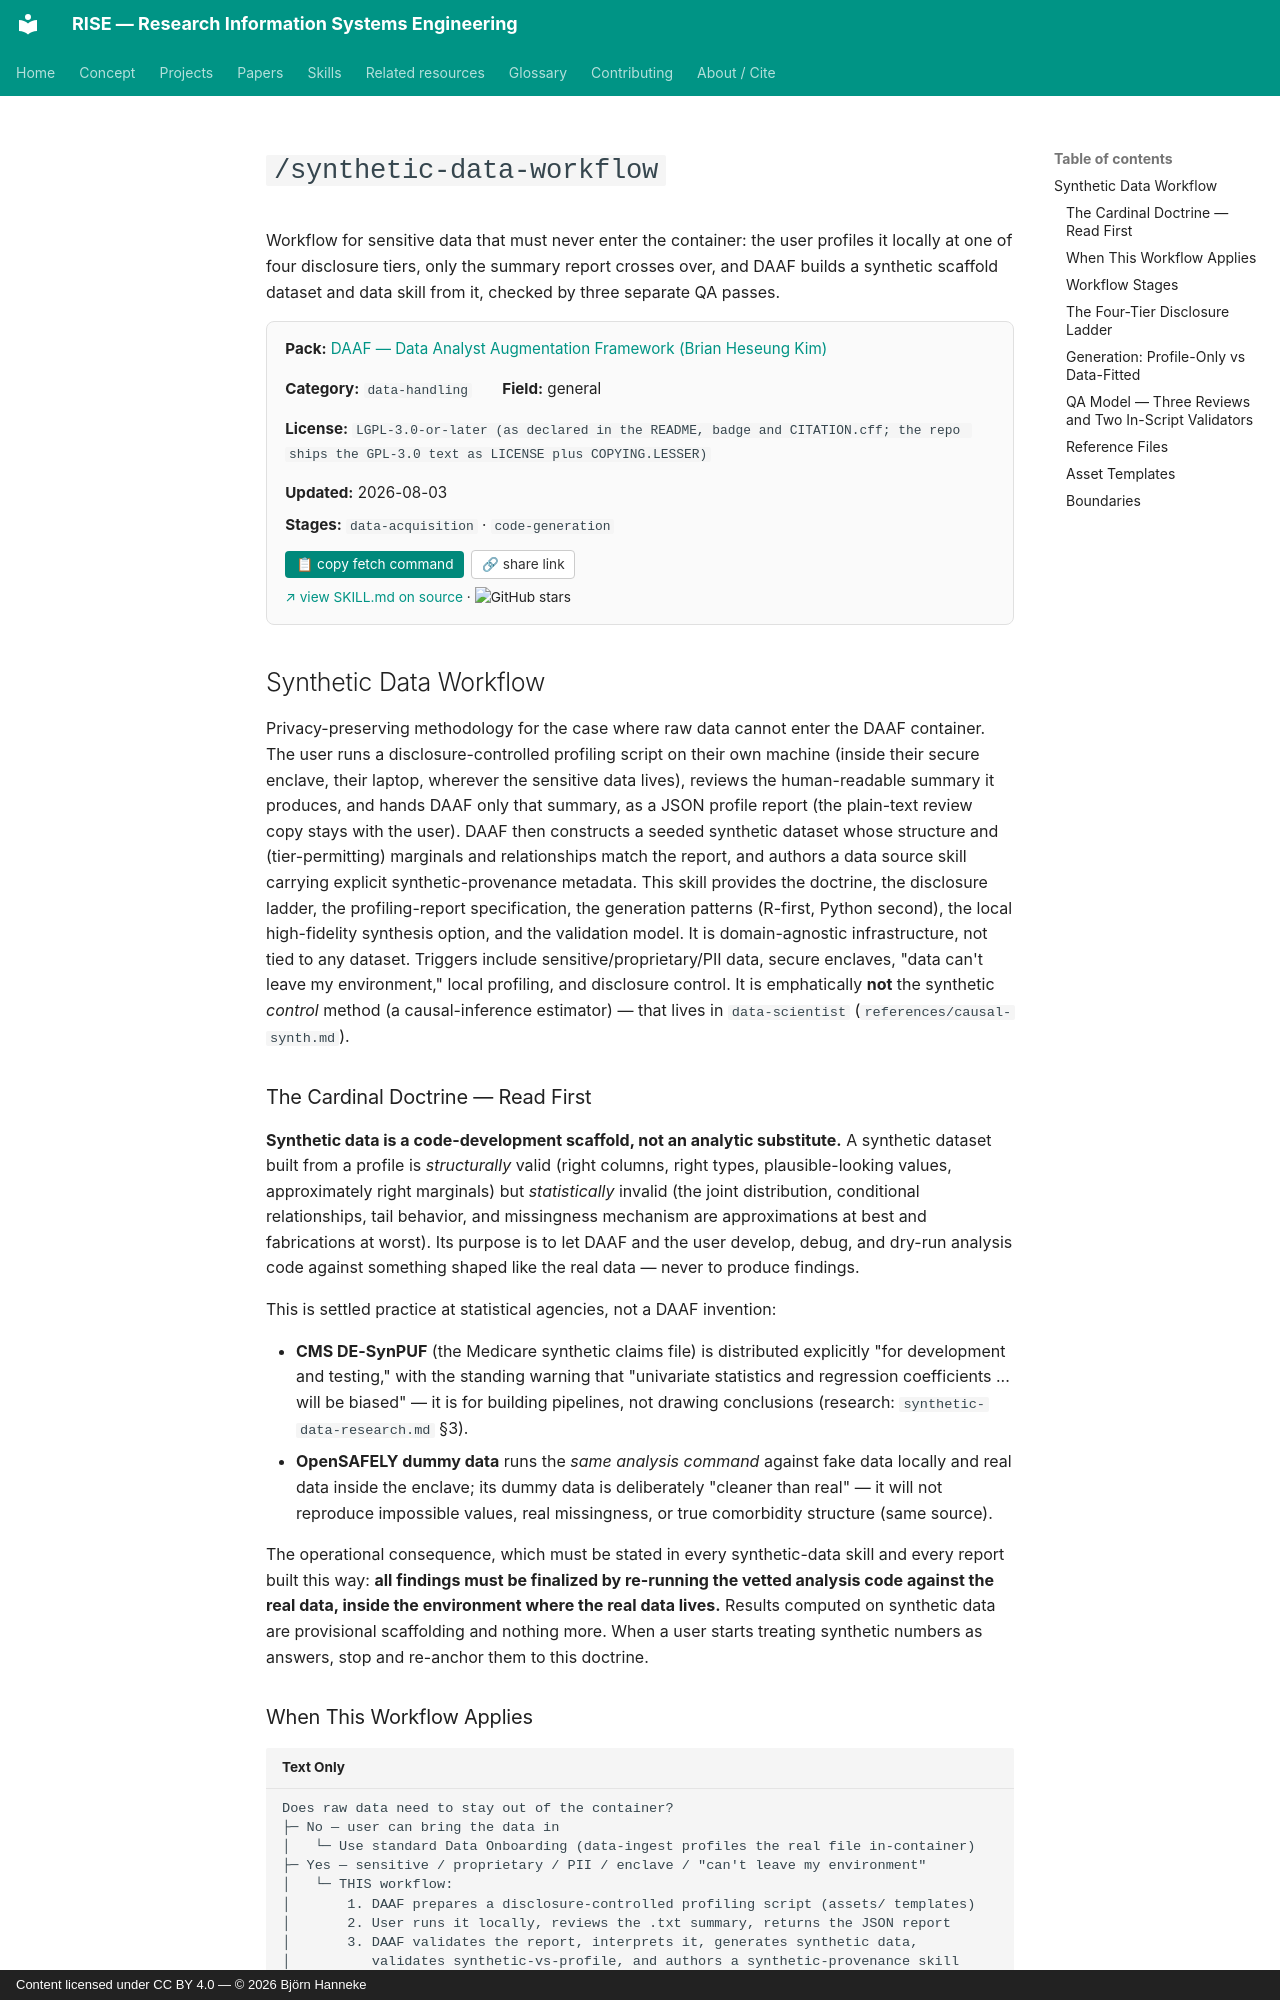

repository: bhanneke/RISE · page: skills/daaf/synthetic-data-workflow/index.html · generator: mkdocs · copyright: Content licensed under CC BY 4.0 — © 2026 Björn Hanneke

<!-- DO NOT EDIT — auto-copied from skills/daaf/details/synthetic-data-workflow.md -->

# `/synthetic-data-workflow`

Workflow for sensitive data that must never enter the container: the user profiles it locally at one of four disclosure tiers, only the summary report crosses over, and DAAF builds a synthetic scaffold dataset and data skill from it, checked by three separate QA passes.

<div class="skill-card" style="background:#fafafa; border:1px solid #e0e0e0; border-radius:8px; padding:1em 1.2em; margin:1em 0 1.5em; font-size:0.95em;"><div style="display:flex; flex-wrap:wrap; gap:1em 2em; align-items:baseline;"><div><b>Pack:</b> <a href="../daaf/">DAAF — Data Analyst Augmentation Framework (Brian Heseung Kim)</a></div><div><b>Category:</b> <code>data-handling</code></div><div><b>Field:</b> general</div><div><b>License:</b> <code>LGPL-3.0-or-later (as declared in the README, badge and CITATION.cff; the repo ships the GPL-3.0 text as LICENSE plus COPYING.LESSER)</code></div><div><b>Updated:</b> 2026-08-03</div></div><div style="margin-top:0.5em;"><b>Stages:</b> <code>data-acquisition</code> · <code>code-generation</code></div><div style="margin-top:0.8em;"><button onclick="navigator.clipboard.writeText(`gh api repos/DAAF-Contribution-Community/daaf/contents/.claude/skills/synthetic-data-workflow/SKILL.md --jq .content | base64 -d`); this.textContent=&apos;&#x2713; copied&apos;;" style="background:#00897b; color:white; border:none; padding:0.4em 0.8em; border-radius:4px; cursor:pointer; font-size:0.9em; margin-right:0.5em;">&#128203; copy fetch command</button><button onclick="navigator.clipboard.writeText(&apos;https://bhanneke.github.io/RISE/skills/daaf/synthetic-data-workflow/&apos;); this.textContent=&apos;&#x2713; copied&apos;;" style="background:#fff; color:#333; border:1px solid #ccc; padding:0.4em 0.7em; border-radius:4px; cursor:pointer; font-size:0.9em;">&#128279; share link</button></div><div style="margin-top:0.6em; font-size:0.9em;"><a href="https://github.com/DAAF-Contribution-Community/daaf/blob/main/.claude/skills/synthetic-data-workflow/SKILL.md" target="_blank" rel="noopener">&#8599; view SKILL.md on source</a> &middot; <img src="https://img.shields.io/github/stars/DAAF-Contribution-Community/daaf?style=flat" alt="GitHub stars" style="vertical-align:middle;"></div></div>

## Synthetic Data Workflow

Privacy-preserving methodology for the case where raw data cannot enter the DAAF container. The user runs a disclosure-controlled profiling script on their own machine (inside their secure enclave, their laptop, wherever the sensitive data lives), reviews the human-readable summary it produces, and hands DAAF only that summary, as a JSON profile report (the plain-text review copy stays with the user). DAAF then constructs a seeded synthetic dataset whose structure and (tier-permitting) marginals and relationships match the report, and authors a data source skill carrying explicit synthetic-provenance metadata. This skill provides the doctrine, the disclosure ladder, the profiling-report specification, the generation patterns (R-first, Python second), the local high-fidelity synthesis option, and the validation model. It is domain-agnostic infrastructure, not tied to any dataset. Triggers include sensitive/proprietary/PII data, secure enclaves, "data can't leave my environment," local profiling, and disclosure control. It is emphatically **not** the synthetic *control* method (a causal-inference estimator) — that lives in `data-scientist` (`references/causal-synth.md`).
